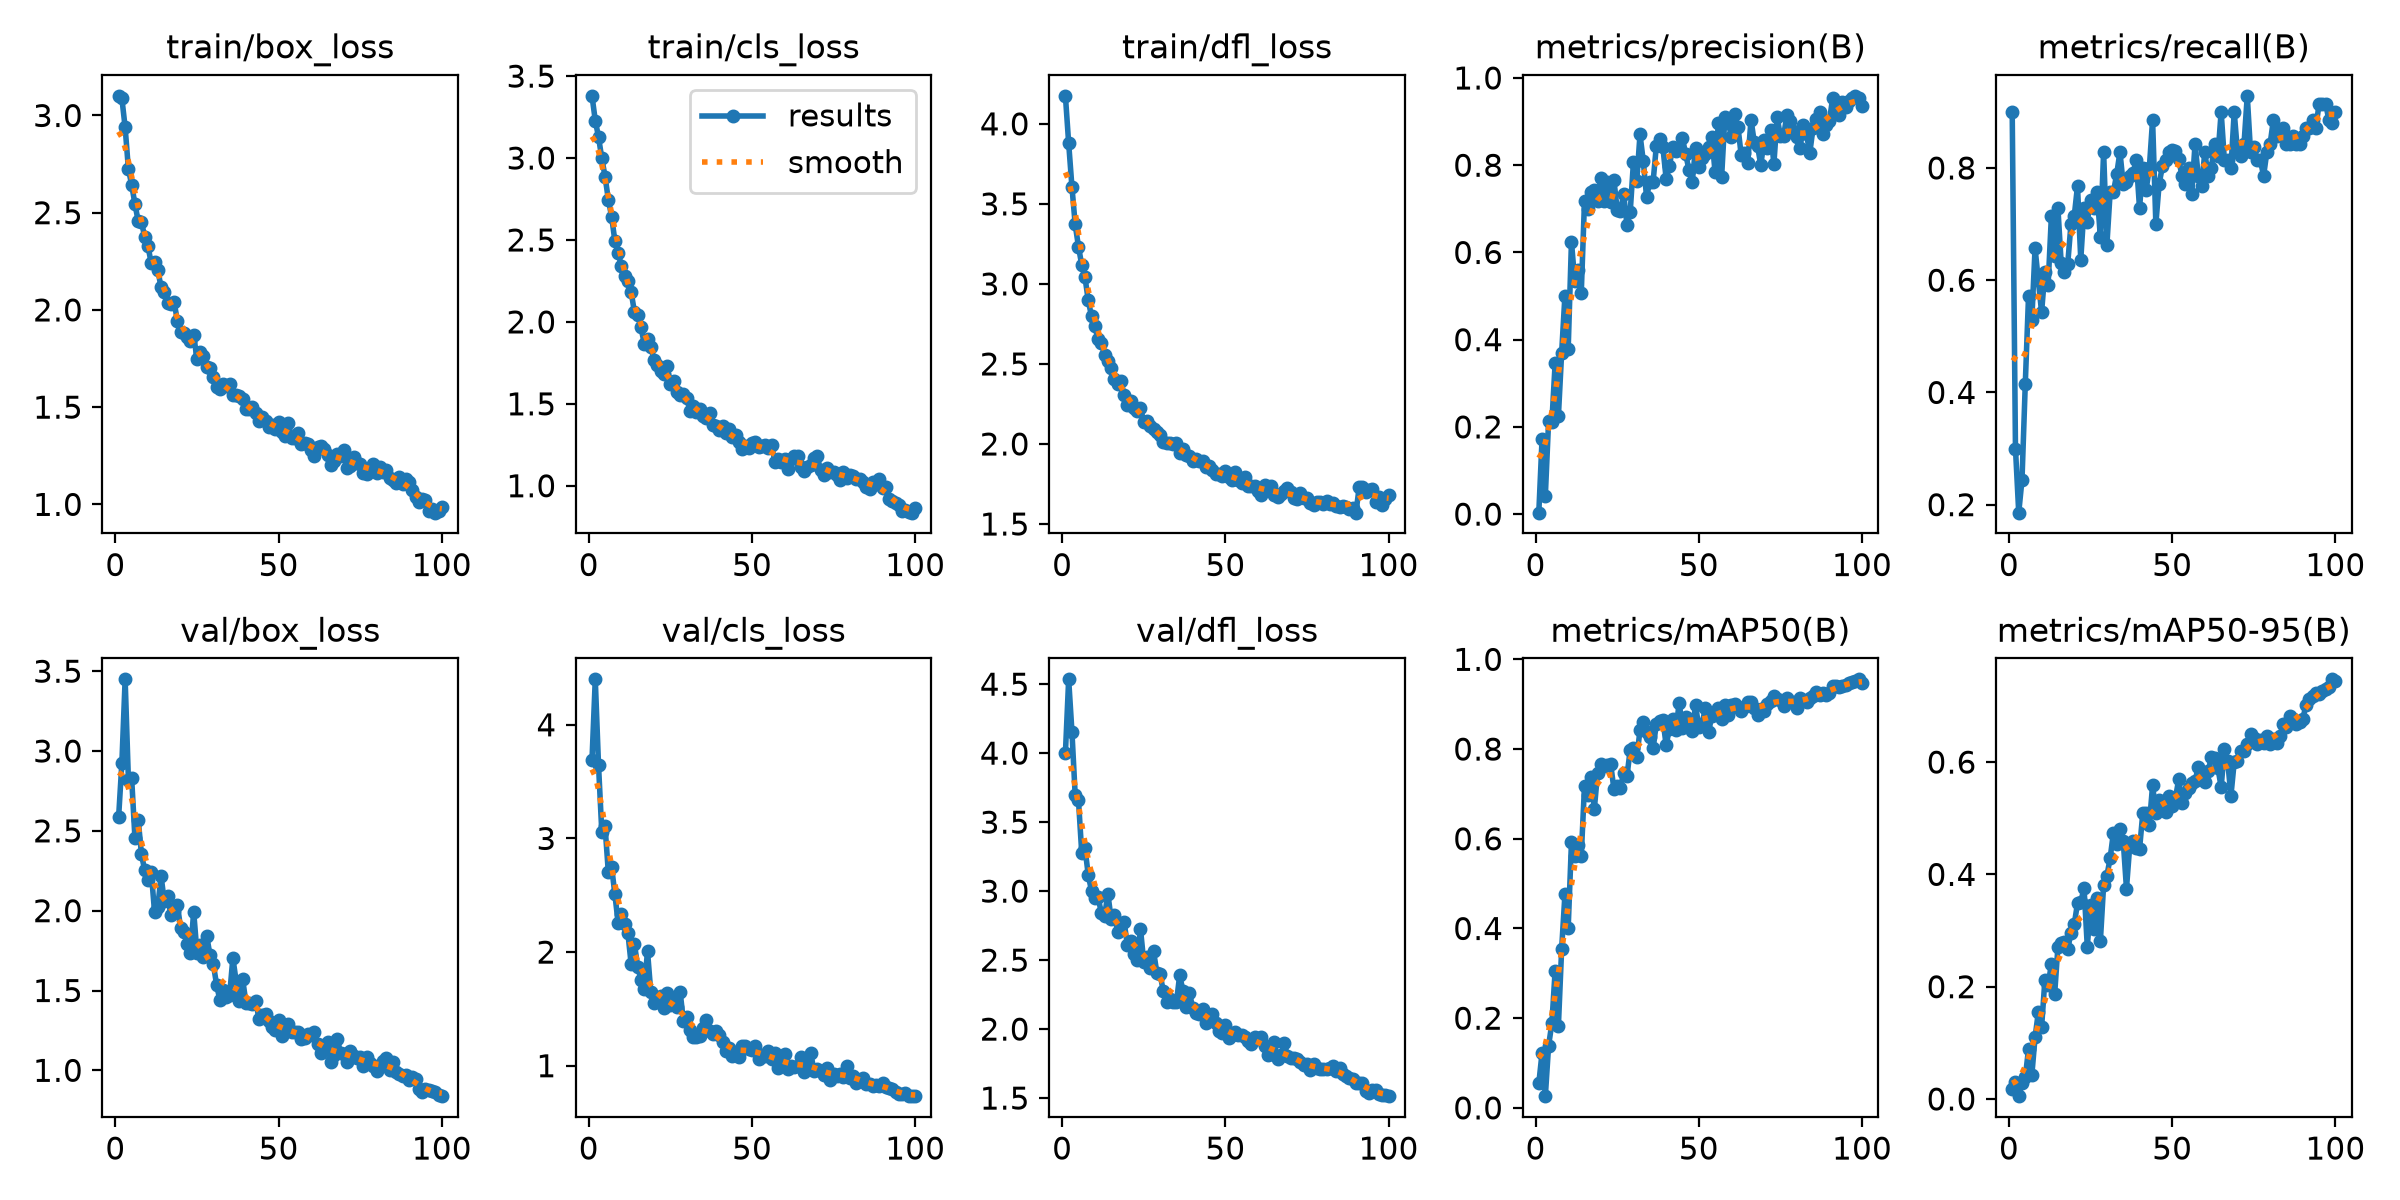

Data behind this chart, as committed beside it:
epoch, time, train/box_loss, train/cls_loss, train/dfl_loss, metrics/precision(B), metrics/recall(B), metrics/mAP50(B), metrics/mAP50-95(B), val/box_loss, val/cls_loss, val/dfl_loss, lr/pg0, lr/pg1, lr/pg2
1, 22.23, 3.101, 3.38, 4.175, 0.00333, 0.9, 0.05454, 0.0175, 2.585, 3.693, 4, 0.0006581, 0.0006581, 0.0006581
2, 27.62, 3.088, 3.229, 3.879, 0.1723, 0.3, 0.1229, 0.02994, 2.925, 4.4, 4.535, 0.001312, 0.001312, 0.001312
3, 32.98, 2.939, 3.128, 3.606, 0.04218, 0.1857, 0.02617, 0.00507, 3.449, 3.642, 4.156, 0.001952, 0.001952, 0.001952
4, 38.31, 2.725, 2.998, 3.371, 0.2136, 0.2445, 0.1389, 0.02906, 2.821, 3.058, 3.694, 0.001941, 0.001941, 0.001941
5, 43.63, 2.644, 2.887, 3.233, 0.2112, 0.4143, 0.1884, 0.03842, 2.829, 3.105, 3.66, 0.001921, 0.001921, 0.001921
6, 48.96, 2.545, 2.746, 3.118, 0.3454, 0.5714, 0.3056, 0.08895, 2.455, 2.703, 3.278, 0.001901, 0.001901, 0.001901
7, 54.3, 2.457, 2.643, 3.041, 0.2248, 0.5286, 0.1827, 0.04193, 2.571, 2.752, 3.311, 0.001881, 0.001881, 0.001881
8, 59.56, 2.453, 2.495, 2.897, 0.3704, 0.6571, 0.3549, 0.1099, 2.353, 2.51, 3.116, 0.001861, 0.001861, 0.001861
9, 64.81, 2.375, 2.422, 2.798, 0.5009, 0.6, 0.4759, 0.1545, 2.252, 2.258, 3.002, 0.001842, 0.001842, 0.001842
10, 70.08, 2.327, 2.34, 2.736, 0.3786, 0.5429, 0.4012, 0.128, 2.189, 2.334, 2.948, 0.001822, 0.001822, 0.001822
11, 75.35, 2.24, 2.278, 2.654, 0.6244, 0.6143, 0.5917, 0.211, 2.244, 2.247, 2.959, 0.001802, 0.001802, 0.001802
12, 80.73, 2.246, 2.249, 2.631, 0.5349, 0.5914, 0.5608, 0.2023, 1.994, 2.165, 2.841, 0.001782, 0.001782, 0.001782
13, 85.96, 2.205, 2.182, 2.557, 0.5592, 0.7143, 0.5864, 0.2409, 2.021, 1.892, 2.816, 0.001762, 0.001762, 0.001762
14, 91.2, 2.117, 2.06, 2.52, 0.5062, 0.6429, 0.5619, 0.1869, 2.218, 2.071, 2.981, 0.001743, 0.001743, 0.001743
15, 96.44, 2.092, 2.041, 2.476, 0.7186, 0.7286, 0.7184, 0.2703, 2.059, 1.872, 2.8, 0.001723, 0.001723, 0.001723
16, 101.7, 2.036, 1.968, 2.407, 0.699, 0.6304, 0.697, 0.2776, 2.089, 1.758, 2.827, 0.001703, 0.001703, 0.001703
17, 107, 2.031, 1.867, 2.373, 0.7395, 0.6143, 0.7366, 0.2802, 1.974, 1.673, 2.705, 0.001683, 0.001683, 0.001683
18, 112.3, 2.04, 1.895, 2.391, 0.7423, 0.6286, 0.6663, 0.2679, 2, 2.008, 2.752, 0.001663, 0.001663, 0.001663
19, 117.5, 1.944, 1.849, 2.305, 0.7168, 0.7, 0.7467, 0.2951, 2.038, 1.65, 2.773, 0.001644, 0.001644, 0.001644
20, 122.8, 1.884, 1.768, 2.244, 0.7714, 0.7143, 0.7659, 0.3108, 1.89, 1.554, 2.608, 0.001624, 0.001624, 0.001624
21, 128.1, 1.883, 1.738, 2.266, 0.719, 0.7676, 0.7627, 0.3487, 1.867, 1.574, 2.639, 0.001604, 0.001604, 0.001604
22, 133.4, 1.861, 1.699, 2.223, 0.761, 0.6367, 0.7635, 0.3502, 1.791, 1.611, 2.541, 0.001584, 0.001584, 0.001584
23, 138.7, 1.842, 1.682, 2.205, 0.7151, 0.7286, 0.7675, 0.3763, 1.737, 1.51, 2.499, 0.001564, 0.001564, 0.001564
24, 144, 1.87, 1.728, 2.225, 0.7668, 0.7046, 0.7112, 0.2714, 1.993, 1.636, 2.725, 0.001545, 0.001545, 0.001545
25, 149.2, 1.747, 1.62, 2.137, 0.6984, 0.7429, 0.7179, 0.3456, 1.738, 1.538, 2.486, 0.001525, 0.001525, 0.001525
26, 154.5, 1.784, 1.642, 2.142, 0.6957, 0.7286, 0.7142, 0.3027, 1.787, 1.581, 2.524, 0.001505, 0.001505, 0.001505
27, 159.8, 1.761, 1.574, 2.113, 0.7333, 0.7571, 0.7472, 0.3573, 1.712, 1.513, 2.443, 0.001485, 0.001485, 0.001485
28, 165, 1.704, 1.551, 2.093, 0.6638, 0.6769, 0.7392, 0.2808, 1.84, 1.649, 2.565, 0.001465, 0.001465, 0.001465
29, 170.3, 1.703, 1.562, 2.077, 0.693, 0.8286, 0.7989, 0.3809, 1.721, 1.39, 2.409, 0.001446, 0.001446, 0.001446
30, 175.6, 1.658, 1.536, 2.053, 0.8084, 0.6629, 0.8013, 0.3974, 1.667, 1.426, 2.399, 0.001426, 0.001426, 0.001426
31, 180.8, 1.605, 1.456, 2.01, 0.7641, 0.7571, 0.7812, 0.4289, 1.537, 1.311, 2.273, 0.001406, 0.001406, 0.001406
32, 186.1, 1.592, 1.49, 2.004, 0.8705, 0.7571, 0.842, 0.4742, 1.442, 1.25, 2.195, 0.001386, 0.001386, 0.001386
33, 191.4, 1.618, 1.448, 2.004, 0.8094, 0.7887, 0.8601, 0.454, 1.501, 1.255, 2.22, 0.001366, 0.001366, 0.001366
34, 196.7, 1.607, 1.47, 1.997, 0.7278, 0.8286, 0.8383, 0.4805, 1.459, 1.264, 2.195, 0.001347, 0.001347, 0.001347
35, 202, 1.62, 1.423, 2.008, 0.7609, 0.7714, 0.8269, 0.46, 1.47, 1.335, 2.193, 0.001327, 0.001327, 0.001327
36, 207.2, 1.561, 1.415, 1.944, 0.7612, 0.7742, 0.8019, 0.3748, 1.704, 1.403, 2.389, 0.001307, 0.001307, 0.001307
37, 212.4, 1.561, 1.442, 1.97, 0.844, 0.7857, 0.856, 0.4508, 1.559, 1.305, 2.279, 0.001287, 0.001287, 0.001287
38, 217.7, 1.556, 1.373, 1.93, 0.8601, 0.7906, 0.8629, 0.4593, 1.437, 1.279, 2.16, 0.001267, 0.001267, 0.001267
39, 223, 1.542, 1.366, 1.926, 0.8414, 0.8143, 0.8656, 0.4472, 1.57, 1.304, 2.26, 0.001248, 0.001248, 0.001248
40, 228.2, 1.491, 1.343, 1.894, 0.7694, 0.7286, 0.8091, 0.4447, 1.424, 1.271, 2.154, 0.001228, 0.001228, 0.001228
41, 233.5, 1.492, 1.362, 1.904, 0.7981, 0.8, 0.8447, 0.5089, 1.423, 1.208, 2.119, 0.001208, 0.001208, 0.001208
42, 238.7, 1.5, 1.322, 1.894, 0.8418, 0.7604, 0.8679, 0.5085, 1.417, 1.127, 2.11, 0.001188, 0.001188, 0.001188
43, 244.1, 1.471, 1.347, 1.896, 0.8336, 0.8, 0.8432, 0.4883, 1.437, 1.156, 2.149, 0.001168, 0.001168, 0.001168
44, 249.3, 1.431, 1.296, 1.858, 0.8372, 0.8857, 0.9032, 0.5587, 1.319, 1.088, 2.045, 0.001149, 0.001149, 0.001149
45, 254.6, 1.451, 1.309, 1.863, 0.8618, 0.7, 0.8461, 0.5095, 1.35, 1.122, 2.078, 0.001129, 0.001129, 0.001129
46, 260, 1.429, 1.268, 1.837, 0.8251, 0.7714, 0.8717, 0.5321, 1.356, 1.073, 2.108, 0.001109, 0.001109, 0.001109
47, 265.2, 1.4, 1.222, 1.813, 0.7893, 0.8027, 0.8659, 0.5258, 1.311, 1.17, 2.047, 0.001089, 0.001089, 0.001089
48, 270.4, 1.41, 1.244, 1.813, 0.7616, 0.8143, 0.8404, 0.5106, 1.269, 1.169, 1.989, 0.001069, 0.001069, 0.001069
49, 275.7, 1.388, 1.232, 1.797, 0.8395, 0.8286, 0.898, 0.5389, 1.254, 1.147, 1.973, 0.00105, 0.00105, 0.00105
50, 280.9, 1.426, 1.261, 1.834, 0.7951, 0.8316, 0.8494, 0.5225, 1.317, 1.142, 2.027, 0.00103, 0.00103, 0.00103
51, 286.2, 1.37, 1.266, 1.796, 0.8173, 0.8306, 0.8552, 0.5356, 1.213, 1.174, 1.932, 0.00101, 0.00101, 0.00101
52, 291.5, 1.351, 1.238, 1.776, 0.8263, 0.8157, 0.8912, 0.5694, 1.255, 1.059, 1.96, 0.0009902, 0.0009902, 0.0009902
53, 296.8, 1.418, 1.242, 1.823, 0.8423, 0.7857, 0.8377, 0.5269, 1.289, 1.095, 1.98, 0.0009704, 0.0009704, 0.0009704
54, 302, 1.343, 1.246, 1.773, 0.8643, 0.7714, 0.8745, 0.5444, 1.239, 1.089, 1.955, 0.0009506, 0.0009506, 0.0009506
55, 307.3, 1.343, 1.23, 1.758, 0.7835, 0.8, 0.8828, 0.5545, 1.24, 1.127, 1.957, 0.0009308, 0.0009308, 0.0009308
56, 312.6, 1.367, 1.252, 1.795, 0.8979, 0.7537, 0.8918, 0.562, 1.242, 1.06, 1.944, 0.000911, 0.000911, 0.000911
57, 317.8, 1.312, 1.147, 1.734, 0.7732, 0.8429, 0.8675, 0.5657, 1.197, 1.108, 1.911, 0.0008912, 0.0008912, 0.0008912
58, 323, 1.316, 1.163, 1.735, 0.9116, 0.7857, 0.8978, 0.5915, 1.202, 0.9827, 1.894, 0.0008714, 0.0008714, 0.0008714
59, 328.3, 1.31, 1.147, 1.737, 0.8995, 0.7671, 0.8762, 0.5721, 1.225, 1.053, 1.941, 0.0008516, 0.0008516, 0.0008516
60, 333.6, 1.281, 1.161, 1.703, 0.8649, 0.8286, 0.8972, 0.5645, 1.222, 1.104, 1.931, 0.0008318, 0.0008318, 0.0008318
... 40 more rows
